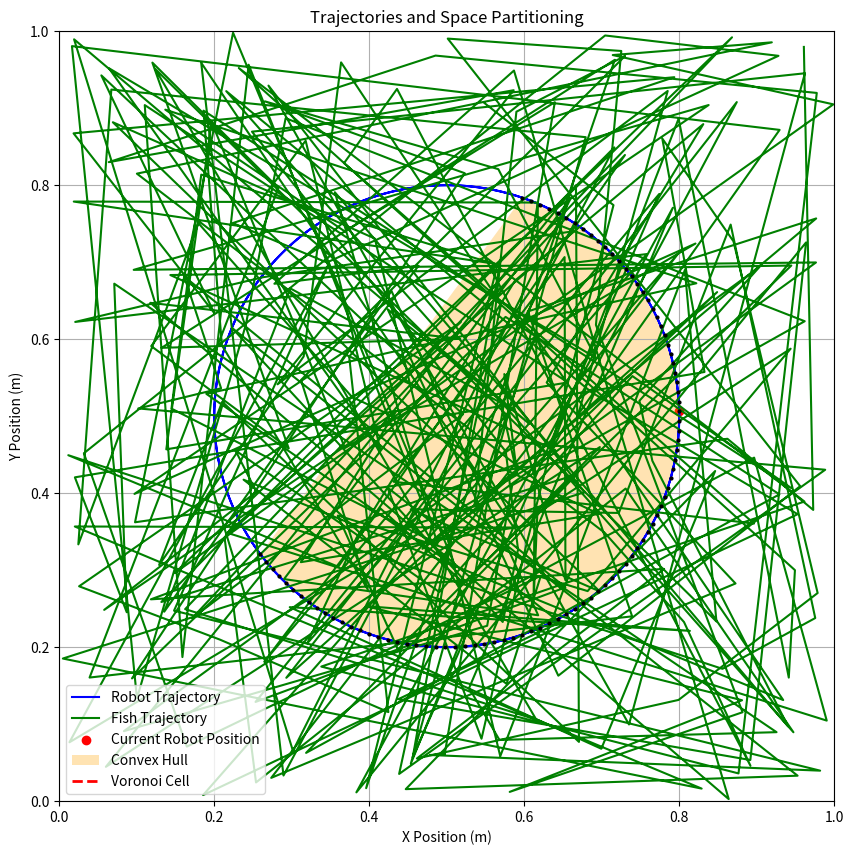

Here is the Python script that generated this plot:
import numpy as np
import matplotlib.pyplot as plt
from scipy.spatial import ConvexHull, Voronoi, voronoi_plot_2d

# Parameters
num_time_steps = 300
tank_size = 1.0  # 1m x 1m tank

# Generate curved trajectory for robot (circular motion)
t = np.linspace(0, 4 * np.pi, num_time_steps)
robot_x = 0.5 + 0.3 * np.cos(t)
robot_y = 0.5 + 0.3 * np.sin(t)

# Generate random movement for fish
np.random.seed(0)
fish_x = np.random.uniform(0, tank_size, num_time_steps)
fish_y = np.random.uniform(0, tank_size, num_time_steps)

# Time windows for recent and projected trajectories
T_recent = 60  # 2 seconds at 30 Hz
T_project = 30  # 1 second at 30 Hz

# Function to get recent and projected trajectory points
def get_trajectory_points(time, recent_window, project_window, x, y):
    start_recent = max(0, time - recent_window)
    end_project = min(len(x), time + project_window)
    recent_points = np.array(list(zip(x[start_recent:time], y[start_recent:time])))
    project_points = np.array(list(zip(x[time:end_project], y[time:end_project])))
    return recent_points, project_points

# Get recent and projected trajectories at a specific time
current_time = 150
recent_points, project_points = get_trajectory_points(current_time, T_recent, T_project, robot_x, robot_y)

# Combine recent and projected points
trajectory_points = np.vstack((recent_points, project_points))

# Compute Convex Hull
hull = ConvexHull(trajectory_points)

# Compute Voronoi Diagram
points = np.column_stack((robot_x, robot_y))
vor = Voronoi(points)

# Get the Voronoi region corresponding to the current robot position
region_index = vor.point_region[current_time]
region = vor.regions[region_index]

# Filter out infinite regions and construct the polygon
if -1 in region:
    region = [i for i in region if i != -1]

voronoi_polygon = np.array([vor.vertices[i] for i in region])

# Plotting the results
plt.figure(figsize=(10, 10))
plt.plot(robot_x, robot_y, label='Robot Trajectory', color='blue')
plt.plot(fish_x, fish_y, label='Fish Trajectory', color='green')
plt.scatter(robot_x[current_time], robot_y[current_time], color='red', label='Current Robot Position')
plt.plot(trajectory_points[:, 0], trajectory_points[:, 1], 'ko', markersize=2)
plt.fill(trajectory_points[hull.vertices, 0], trajectory_points[hull.vertices, 1], 'orange', alpha=0.3, label='Convex Hull')

# Voronoi region
plt.plot(voronoi_polygon[:, 0], voronoi_polygon[:, 1], 'r--', lw=2, label='Voronoi Cell')
plt.fill(voronoi_polygon[:, 0], voronoi_polygon[:, 1], 'red', alpha=0.2)

plt.xlim(0, tank_size)
plt.ylim(0, tank_size)
plt.legend()
plt.title('Trajectories and Space Partitioning')
plt.xlabel('X Position (m)')
plt.ylabel('Y Position (m)')
plt.grid(True)
plt.savefig('trajectory_partitioning.pdf', dpi=300)
